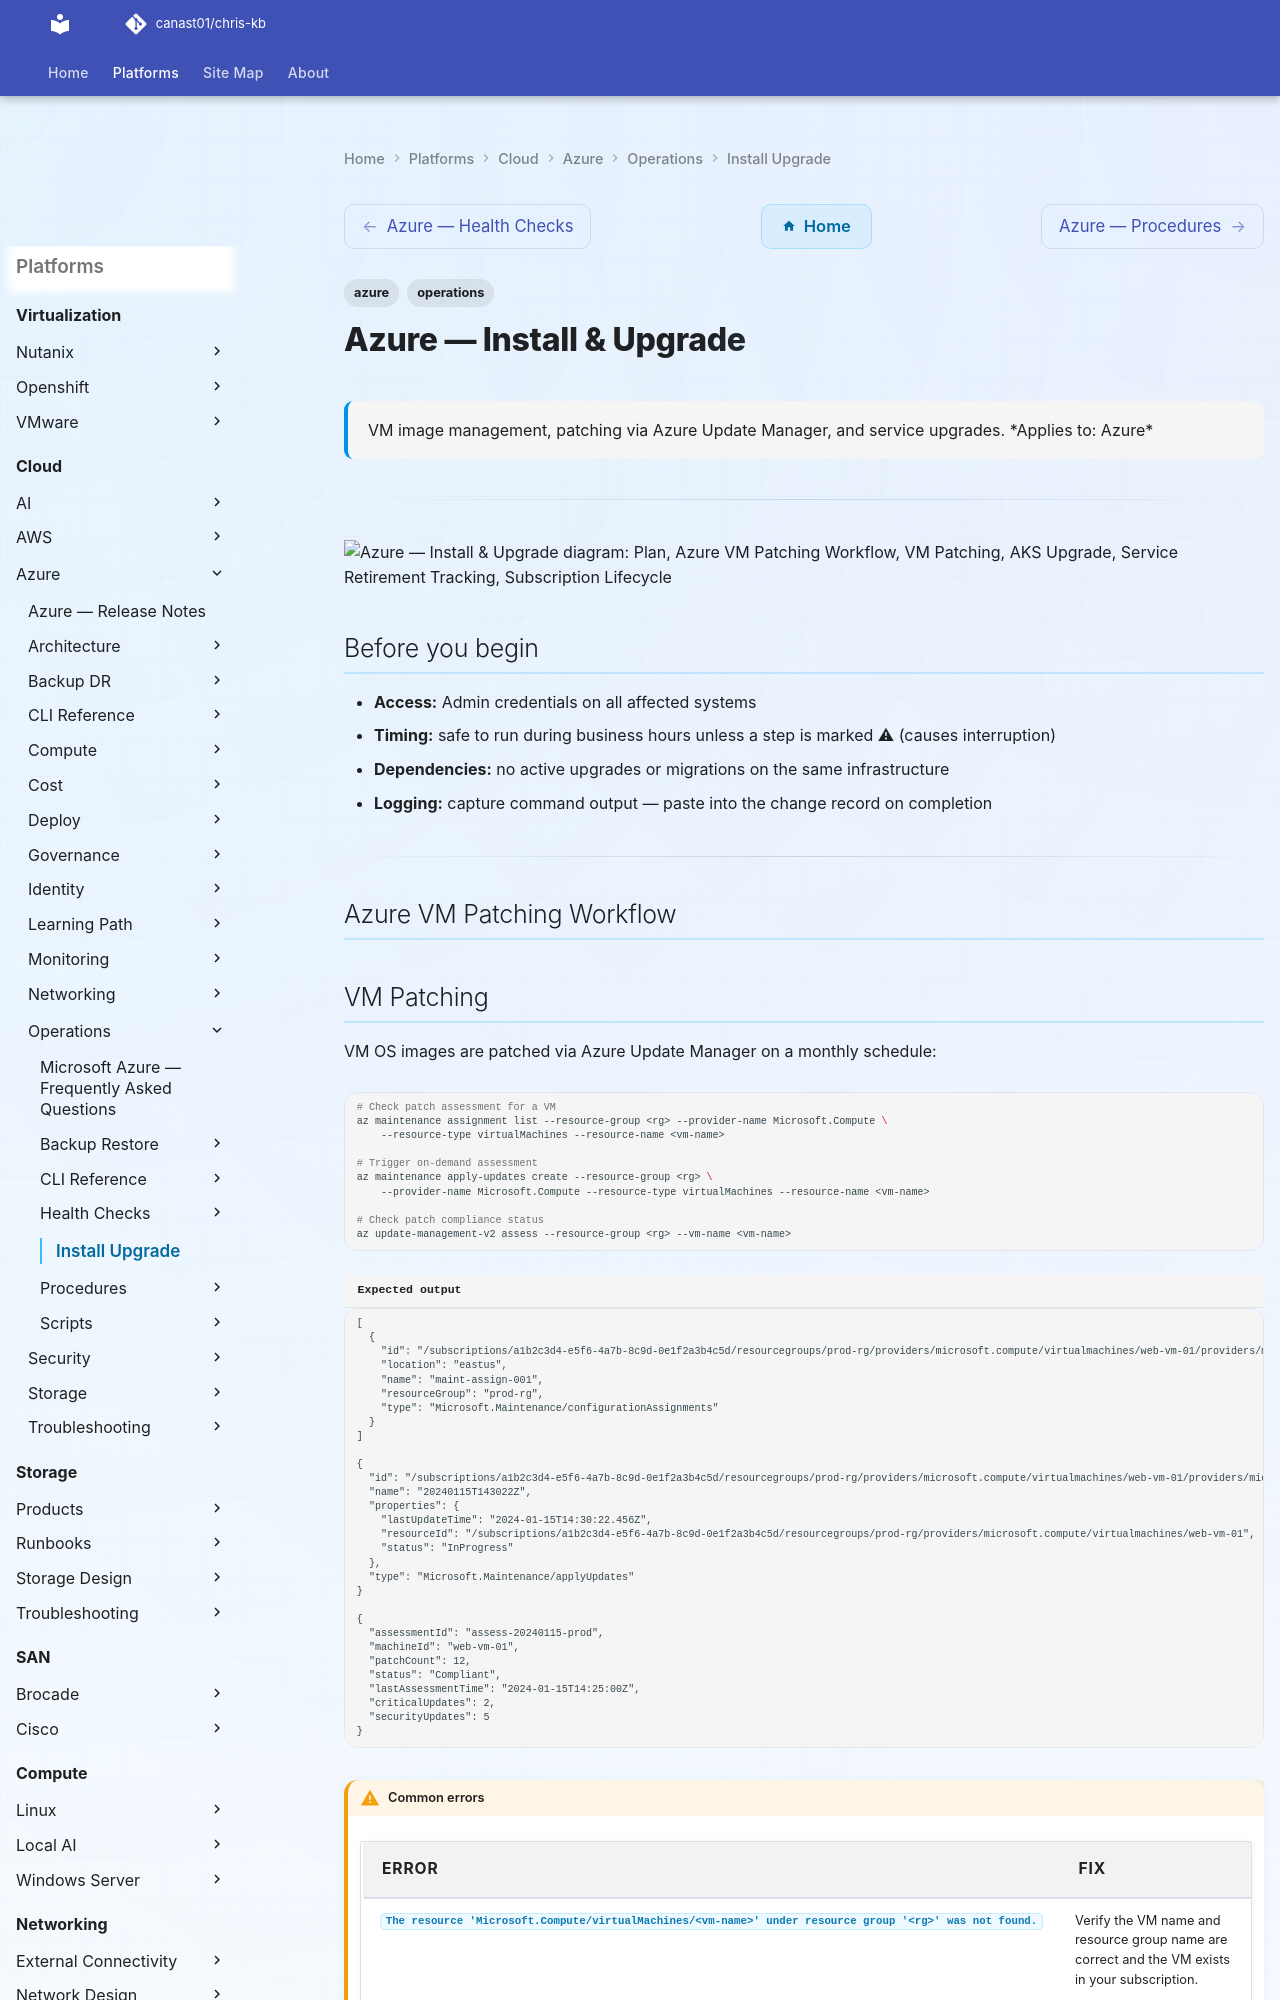

repository: canast01/chris-kb · page: cloud/azure/operations/install-upgrade/index.html · generator: mkdocs

---
tags:
  - azure
  - operations
description: "VM image management, patching via Azure Update Manager, and service upgrades."
---
# Azure — Install & Upgrade

<div class="kb-summary">
VM image management, patching via Azure Update Manager, and service upgrades.

*Applies to: Azure*
</div>

---

```d2
direction: right

plan: "Plan" {shape: oval}
azure_vm_patching_workflow: "Azure VM Patching Workflow" {shape: rectangle}
vm_patching: "VM Patching" {shape: rectangle}
aks_upgrade: "AKS Upgrade" {shape: rectangle}
service_retirement_tracking: "Service Retirement Tracking" {shape: rectangle}
subscription_lifecycle: "Subscription Lifecycle" {shape: rectangle}
resource_group_expiry_nonproduction: "Resource Group Expiry (Non-Production)" {shape: rectangle}
validate: "Validate" {shape: oval}

plan -> azure_vm_patching_workflow
azure_vm_patching_workflow -> vm_patching
vm_patching -> aks_upgrade
aks_upgrade -> service_retirement_tracking
service_retirement_tracking -> subscription_lifecycle
subscription_lifecycle -> resource_group_expiry_nonproduction
resource_group_expiry_nonproduction -> validate
```

## Before you begin

- **Access:** Admin credentials on all affected systems
- **Timing:** safe to run during business hours unless a step is marked ⚠ (causes interruption)
- **Dependencies:** no active upgrades or migrations on the same infrastructure
- **Logging:** capture command output — paste into the change record on completion

---

## Azure VM Patching Workflow
